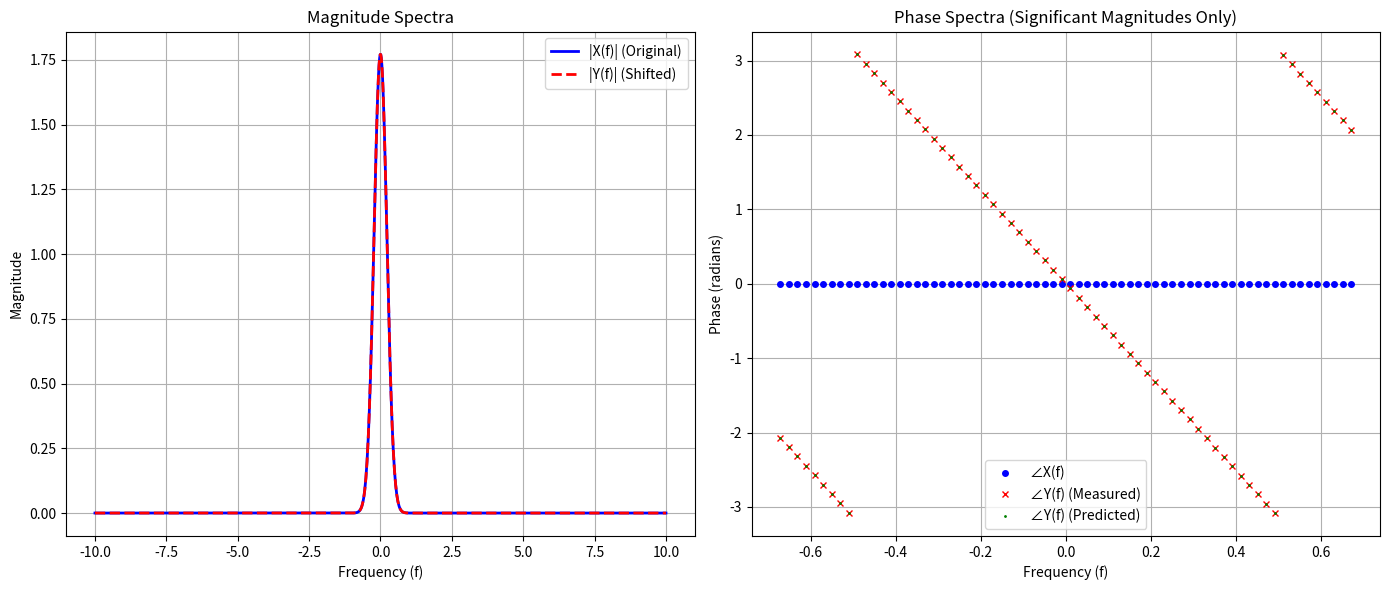

Source code (Python):
import numpy as np
import matplotlib.pyplot as plt

class SignalGenerator:
    """Object-Oriented framework for generating and manipulating signals."""
    def __init__(self, t):
        self.t = t
        self.signal = None

    def gaussian(self, a):
        """Part 1: Generates the Gaussian signal x(t) = exp(-a * t^2)"""
        self.signal = np.exp(-a * self.t**2)
        return self.signal

    def time_shift(self, t0):
        """
        Part 3: Constructs the shifted signal y(t) = x(t - t0).
        Important: Uses interpolation for the OOP framework to shift
        the signal without manual array rolling.
        """
        if self.signal is None:
            raise ValueError("Generate a signal first.")
            
        # x(t - t0) means evaluating the original signal at t - t0
        shifted_signal = np.interp(self.t - t0, self.t, self.signal, left=0, right=0)
        
        # Return a new SignalGenerator instance containing the shifted signal
        shifted_gen = SignalGenerator(self.t)
        shifted_gen.signal = shifted_signal
        return shifted_gen

class CFTAnalyzer:
    """Object-Oriented framework for Continuous Fourier Transform analysis."""
    def __init__(self, t, f):
        self.t = t
        self.f = f

    def compute_cft(self, signal):
        """
        Computes the Continuous Fourier Transform of the given signal
        using numerical integration (np.trapz).
        """
        X = np.zeros(len(self.f), dtype=complex)
        for i, freq in enumerate(self.f):
            integrand = signal * np.exp(-1j * 2 * np.pi * freq * self.t)
            # Use np.trapz for numerical integration as required
            X[i] = np.trapz(integrand, self.t)
        return X

def main():
    # ---------------------------------------------------------
    # Part 2: Constructing the Original Signal
    # ---------------------------------------------------------
    # 1. Define the time axis t in [-5, 5] using at least 2000 samples
    t = np.linspace(-5, 5, 2000)
    
    # 2. Generate the signal x(t) = exp(-t^2) by setting a = 1
    sig_gen = SignalGenerator(t)
    x = sig_gen.gaussian(a=1)

    # ---------------------------------------------------------
    # Part 3: Time-Shifting the Signal
    # ---------------------------------------------------------
    # Let the time shift be t0 = 1, y(t) = x(t - 1)
    t0 = 1
    shifted_gen = sig_gen.time_shift(t0)
    y = shifted_gen.signal

    # ---------------------------------------------------------
    # Part 4: Continuous Fourier Transform
    # ---------------------------------------------------------
    # Frequency axis f in [-10, 10] with at least 1000 samples
    f = np.linspace(-10, 10, 1000)
    analyzer = CFTAnalyzer(t, f)
    
    print("Computing CFTs (this may take a few seconds)...")
    X = analyzer.compute_cft(x)
    Y = analyzer.compute_cft(y)

    # ---------------------------------------------------------
    # Part 5: Numerical Verification (Plots)
    # ---------------------------------------------------------
    plt.figure(figsize=(14, 6))
    
    # 1. Plot magnitude spectra |X(f)| and |Y(f)|
    plt.subplot(1, 2, 1)
    plt.plot(f, np.abs(X), label='|X(f)| (Original)', color='blue', linewidth=2)
    plt.plot(f, np.abs(Y), label='|Y(f)| (Shifted)', color='red', linestyle='dashed', linewidth=2)
    plt.title("Magnitude Spectra")
    plt.xlabel("Frequency (f)")
    plt.ylabel("Magnitude")
    plt.legend()
    plt.grid(True)

    # 2. Plot phase spectra
    plt.subplot(1, 2, 2)
    
    # To avoid chaotic phase plots where magnitude is effectively zero, 
    # we'll mask out the negligible frequency components.
    threshold = 0.01 * np.max(np.abs(X))
    mask = np.abs(X) > threshold
    
    # Predicted phase: ∠Y(f) = ∠X(f) - 2*pi*f*t0
    predicted_phase = np.angle(X) - 2 * np.pi * f * t0
    
    plt.plot(f[mask], np.angle(X)[mask], label='∠X(f)', color='blue', marker='o', linestyle='none', markersize=4)
    plt.plot(f[mask], np.angle(Y)[mask], label='∠Y(f) (Measured)', color='red', marker='x', linestyle='none', markersize=4)
    
    # Wrap predicted phase to [-pi, pi] for plotting comparison
    predicted_phase_wrapped = (predicted_phase + np.pi) % (2 * np.pi) - np.pi
    plt.plot(f[mask], predicted_phase_wrapped[mask], label='∠Y(f) (Predicted)', color='green', marker='.', linestyle='none', markersize=2)
    
    plt.title("Phase Spectra (Significant Magnitudes Only)")
    plt.xlabel("Frequency (f)")
    plt.ylabel("Phase (radians)")
    plt.legend()
    plt.grid(True)
    
    plt.tight_layout()
    plot_filename = "Online03_Spectra.png"
    plt.savefig(plot_filename)
    plt.close()
    print(f"Saved spectra plot to {plot_filename}\n")

    # ---------------------------------------------------------
    # Part 6: Error Analysis (MSE and Phase Difference)
    # ---------------------------------------------------------
    print("Error Analysis:")
    print("-" * 50)
    
    # (a) Mean Squared Error (MSE) of Magnitude
    mse_mag = np.mean((np.abs(X) - np.abs(Y))**2)
    print(f"(a) MSE of Magnitude: {mse_mag:.6e}")
    if mse_mag < 1e-4:
        print("    -> Comment: The magnitude MSE is extremely small, confirming the time-shift property that |X(f)| = |Y(f)|.")
    else:
        print("    -> Comment: The magnitude MSE is large, indicating an error.")

    # (b) Phase Difference Error
    # ∠Y(f) = ∠X(f) - 2*pi*f*t0
    # We must wrap the phase difference to [-pi, pi] because phase is circular (e.g. pi and -pi are the same)
    phase_diff = np.angle(Y) - predicted_phase
    phase_diff_wrapped = (phase_diff + np.pi) % (2 * np.pi) - np.pi
    
    # The noise in phase at frequencies where the magnitude is near zero will dominate the MSE.
    # Therefore, we calculate both the overall MSE and the MSE for the significant frequencies.
    mse_phase_all = np.mean(phase_diff_wrapped**2)
    mse_phase_sig = np.mean(phase_diff_wrapped[mask]**2)
    
    print(f"\n(b) MSE of Phase (All frequencies): {mse_phase_all:.6e}")
    print(f"    MSE of Phase (Significant magnitudes): {mse_phase_sig:.6e}")
    
    if mse_phase_sig < 1e-4:
        print("    -> Comment: In the regions where the signal exists, the phase MSE is extremely small.")
        print("                This confirms the time-shift property ∠Y(f) = ∠X(f) - 2πft_0.")
        print("                (The overall MSE is larger purely due to numerical noise at near-zero magnitudes).")
    else:
        print("    -> Comment: The phase MSE is large, indicating an error.")

if __name__ == "__main__":
    main()
